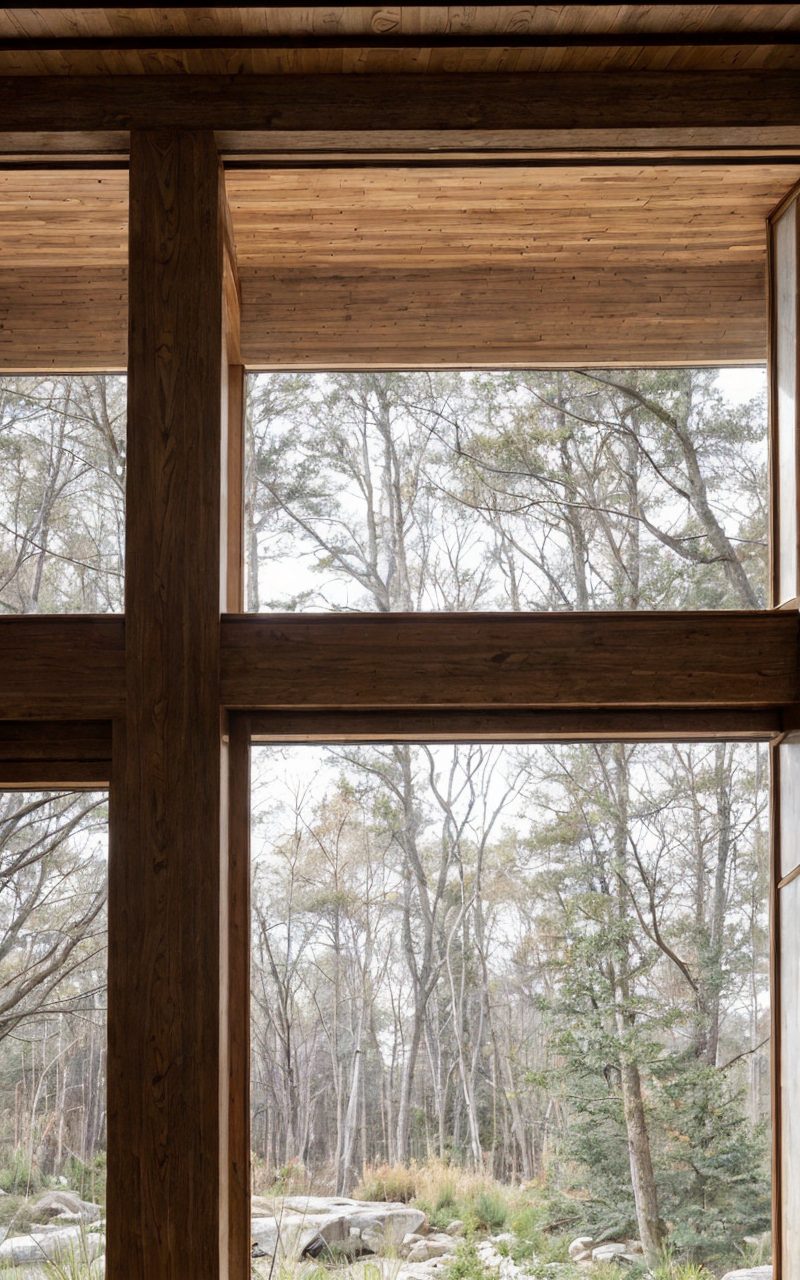
Generation parameters embedded in this image by AUTOMATIC1111 Stable Diffusion web UI or a fork of it (Forge, ...) (PNG 'parameters' text chunk):
The view from inside a small Frank Lloyd Wright-inspired building, looking out through a large horizontal window. The window frames a natural landscape, seamlessly connecting the interior to the outdoors. The building's facade is visible from this perspective, with a low, horizontal profile, strong lines, and broad overhanging eaves blending into the surroundings. Constructed from natural materials like stone, wood, and glass, the earthy tones and textures harmonize with the outside environment. The window design allows abundant natural light to fill the room, casting soft shadows that highlight the cozy, intimate interior space. The exterior shows innovative cantilevered sections and deep overhangs that provide shaded areas, creating a peaceful and inviting outdoor space with simple, native landscaping. The scene feels warm and grounded, emphasizing the connection between indoor comfort and the natural world outside.
Steps: 20, Sampler: DPM++ 2M, Schedule type: Karras, CFG scale: 1, Seed: 767257462, Size: 200x320, Model hash: f47e942ad4, Model: realisticVisionV60B1_v51HyperVAE, Denoising strength: 0.6, Hires upscale: 4, Hires upscaler: 4x-UltraSharp, Version: 1.10.1